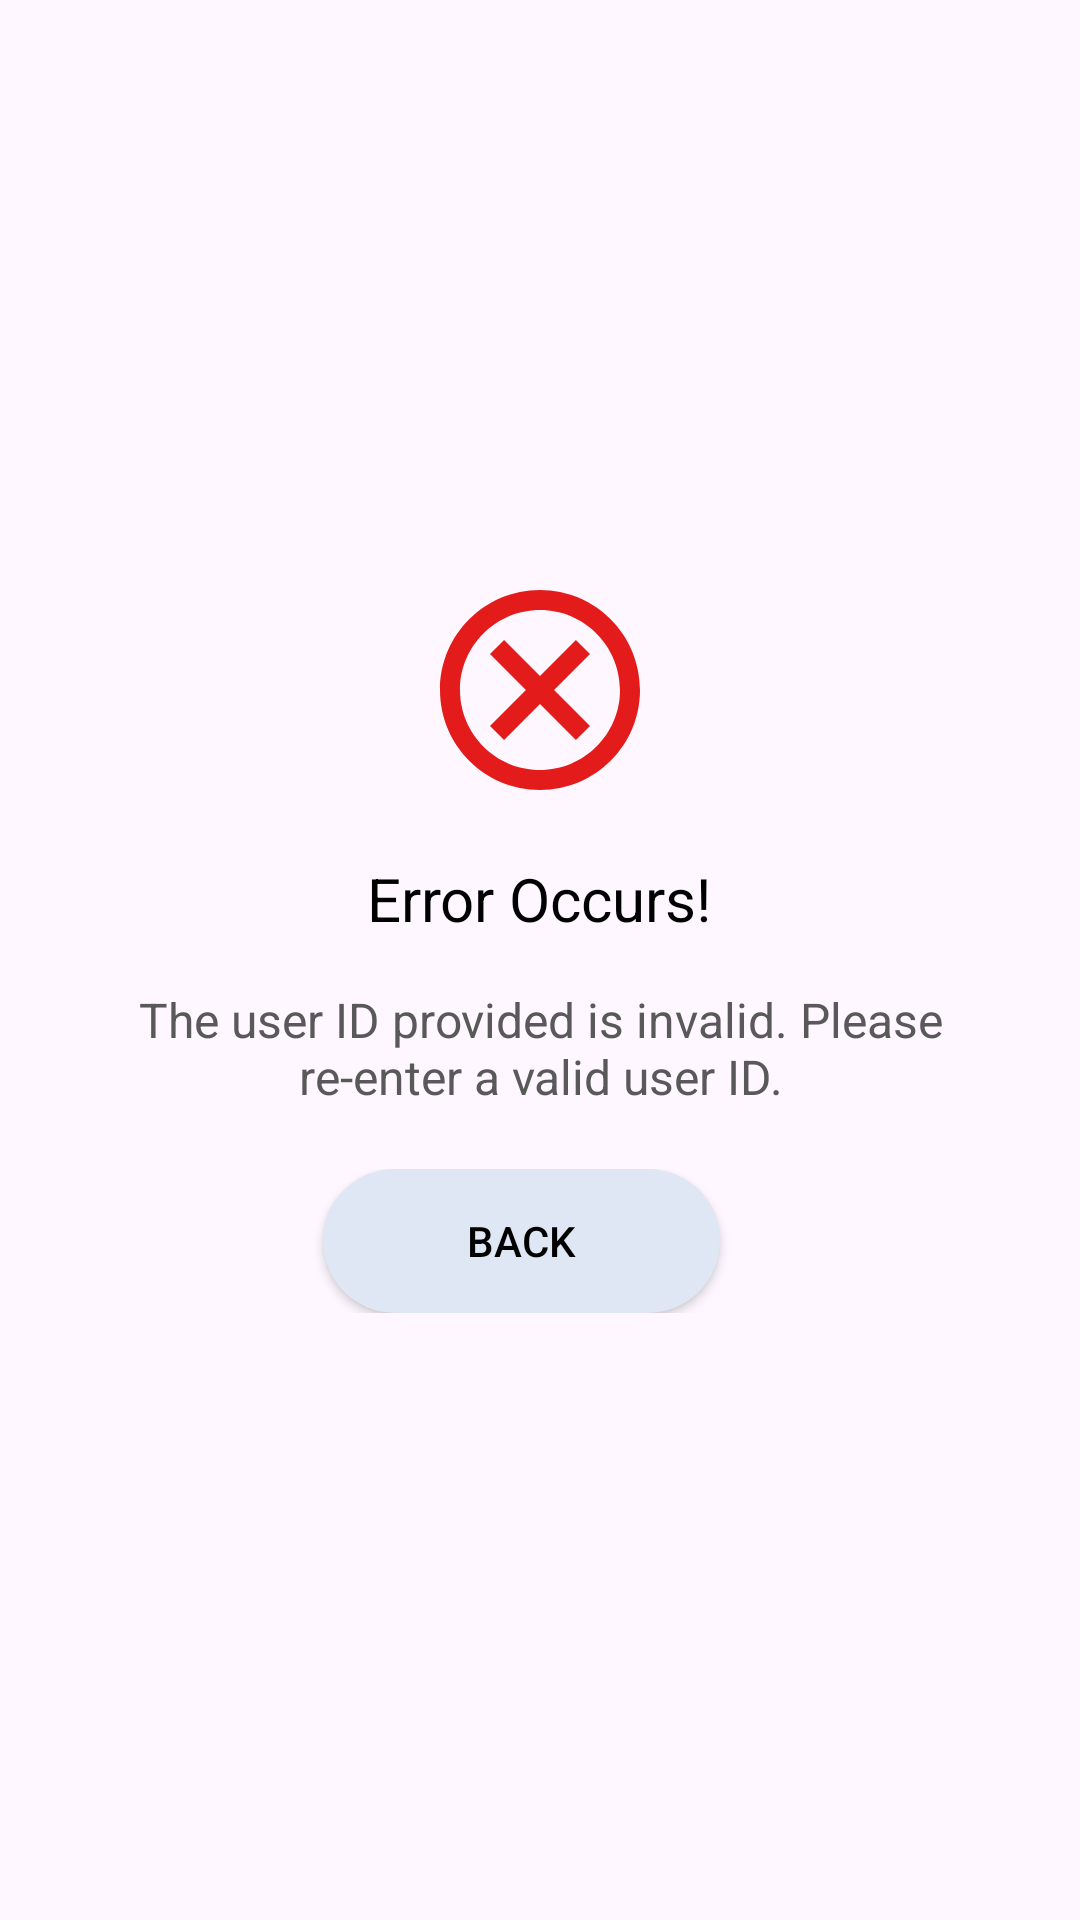

Produce the Android XML layout that renders to this screen, including the resource entries it uses.
<!-- AndroidManifest.xml: application theme Theme.PlanPerfect -->
<!-- res/layout/failed_modal.xml -->
<?xml version="1.0" encoding="utf-8"?>
<LinearLayout xmlns:android="http://schemas.android.com/apk/res/android"
    android:layout_width="wrap_content"
    android:layout_height="wrap_content"
    android:gravity="center"
    android:orientation="vertical"
    android:padding="24dp">

    <ImageView
        android:id="@+id/successIcon"
        android:layout_width="80dp"
        android:layout_height="80dp"
        android:layout_gravity="center"
        android:src="@drawable/ic_failed" />

    <TextView
        android:id="@+id/modal_title"
        android:layout_width="wrap_content"
        android:layout_height="wrap_content"
        android:layout_marginTop="16dp"
        android:gravity="center"
        android:text="Error Occurs!"
        android:textColor="@color/black"
        android:textSize="20sp" />

    <TextView
        android:id="@+id/modal_desc"
        android:layout_width="wrap_content"
        android:layout_height="wrap_content"
        android:layout_marginTop="8dp"
        android:gravity="center"
        android:padding="8dp"
        android:text="The user ID provided is invalid. Please re-enter a valid user ID."
        android:textColor="@color/gray_text_color"
        android:textSize="16sp" />
    <LinearLayout
        android:layout_width="match_parent"
        android:layout_height="wrap_content"
        android:gravity="center"
        android:paddingVertical="12dp"
        android:orientation="horizontal">
        <androidx.appcompat.widget.AppCompatButton
            android:id="@+id/btnBack"
            android:layout_width="wrap_content"
            android:layout_height="wrap_content"
            android:backgroundTint="@color/btn_bg_color"
            android:background="@drawable/custom_button_001"
            android:textColor="@color/black"
            android:layout_marginEnd="12dp"
            android:text="@string/back_button" />
    </LinearLayout>


</LinearLayout>
<!-- resources referenced by this layout -->
<resources>
  <color name="black">#FF000000</color>
  <color name="btn_bg_color">#DEE7F3</color>
  <color name="gray_text_color">#595959</color>
  <!-- drawable custom_button_001 (drawable) -->
  <?xml version="1.0" encoding="utf-8"?>
  <shape xmlns:android="http://schemas.android.com/apk/res/android">
      <solid android:color="@color/btn_bg_color" />
      <corners android:radius="40dp" />
      <padding
          android:left="48dp"
          android:right="48dp"
          android:top="8dp"
          android:bottom="8dp" />
  </shape>
  <!-- drawable ic_failed (drawable) -->
  <vector xmlns:android="http://schemas.android.com/apk/res/android" android:height="24dp" android:tint="#E31B1B" android:viewportHeight="24" android:viewportWidth="24" android:width="24dp">
        
      <path android:fillColor="@android:color/white" android:pathData="M12,2C6.47,2 2,6.47 2,12s4.47,10 10,10 10,-4.47 10,-10S17.53,2 12,2zM12,20c-4.41,0 -8,-3.59 -8,-8s3.59,-8 8,-8 8,3.59 8,8 -3.59,8 -8,8zM15.59,7L12,10.59 8.41,7 7,8.41 10.59,12 7,15.59 8.41,17 12,13.41 15.59,17 17,15.59 13.41,12 17,8.41z"/>
      
  </vector>
  <string name="back_button">Back</string>
  <style name="Theme.PlanPerfect" parent="Theme.MaterialComponents.DayNight.NoActionBar">
          
          <item name="colorPrimary">@color/purple_500</item>
          <item name="colorPrimaryVariant">@color/purple_700</item>
          <item name="colorOnPrimary">@color/white</item>
          
          <item name="colorSecondary">@color/teal_200</item>
          <item name="colorSecondaryVariant">@color/teal_700</item>
          <item name="colorOnSecondary">@color/black</item>
          
          <item name="android:statusBarColor">?attr/colorPrimaryVariant</item>
          
      </style>
  <color name="purple_500">#FF3700B3</color>
  <color name="purple_700">#FF3700B3</color>
  <color name="white">#FFFFFFFF</color>
  <color name="teal_200">#FF03DAC5</color>
  <color name="teal_700">#FF018786</color>
</resources>
